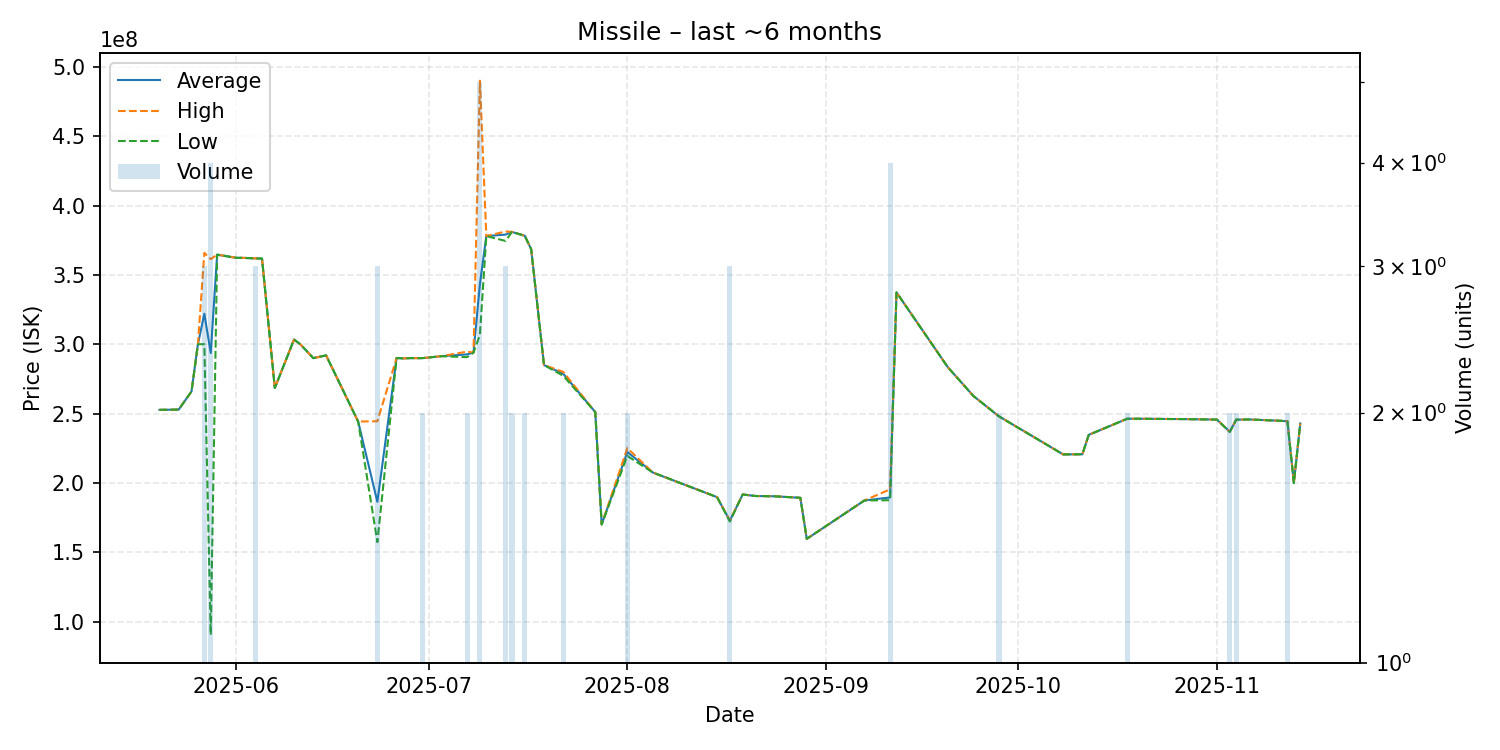

Data behind this chart, as committed beside it:
date, average, highest, lowest, order_count, volume
2025-05-20, 252700000, 252700000, 252700000, 1, 1
2025-05-23, 252900000, 252900000, 252900000, 1, 1
2025-05-25, 266000000, 266000000, 266000000, 1, 1
2025-05-26, 300000000, 300000000, 300000000, 1, 1
2025-05-27, 322000000, 365900000, 300050000, 3, 3
2025-05-28, 293697500, 361400000, 90490000, 4, 4
2025-05-29, 364600000, 364600000, 364600000, 1, 1
2025-06-01, 362300000, 362300000, 362300000, 1, 1
2025-06-02, 362300000, 362300000, 362300000, 1, 1
2025-06-04, 361900000, 361950000, 361850000, 3, 3
2025-06-05, 361800000, 361800000, 361800000, 1, 1
2025-06-07, 268500000, 268500000, 268500000, 1, 1
2025-06-10, 303400000, 303400000, 303400000, 1, 1
2025-06-11, 299900000, 299900000, 299900000, 1, 1
2025-06-13, 290000000, 290000000, 290000000, 1, 1
2025-06-15, 292000000, 292000000, 292000000, 1, 1
2025-06-20, 244300000, 244300000, 244300000, 1, 1
2025-06-23, 186400000, 244500000, 157350000, 3, 3
2025-06-26, 290100000, 290100000, 290100000, 1, 1
2025-06-27, 289800000, 289800000, 289800000, 1, 1
2025-06-28, 290000000, 290000000, 290000000, 1, 1
2025-06-30, 290000000, 290000000, 290000000, 2, 2
2025-07-03, 291400000, 291400000, 291400000, 1, 1
2025-07-07, 292700000, 294700000, 290700000, 2, 2
2025-07-08, 294000000, 294000000, 294000000, 1, 1
2025-07-09, 343380000, 490000000, 306800000, 5, 5
2025-07-10, 378000000, 378000000, 378000000, 1, 1
2025-07-13, 379033333, 381300000, 374500000, 3, 3
2025-07-14, 381000000, 381000000, 381000000, 2, 2
2025-07-16, 378200000, 378200000, 378200000, 2, 2
2025-07-17, 368500000, 368500000, 368500000, 1, 1
2025-07-19, 285000000, 285000000, 285000000, 1, 1
2025-07-22, 278700000, 280100000, 277300000, 2, 2
2025-07-27, 251100000, 251100000, 251100000, 1, 1
2025-07-28, 170100000, 170100000, 170100000, 1, 1
2025-08-01, 222300000, 225100000, 219500000, 2, 2
2025-08-05, 207500000, 207500000, 207500000, 1, 1
2025-08-15, 189800000, 189800000, 189800000, 1, 1
2025-08-17, 172766667, 173050000, 172200000, 3, 3
2025-08-19, 191700000, 191700000, 191700000, 1, 1
2025-08-21, 190600000, 190600000, 190600000, 1, 1
2025-08-24, 190400000, 190400000, 190400000, 1, 1
2025-08-28, 189300000, 189300000, 189300000, 1, 1
2025-08-29, 159700000, 159700000, 159700000, 1, 1
2025-09-07, 187400000, 187400000, 187400000, 1, 1
2025-09-11, 189575000, 195400000, 187600000, 4, 4
2025-09-12, 337400000, 337400000, 337400000, 1, 1
2025-09-20, 283500000, 283500000, 283500000, 1, 1
2025-09-24, 262700000, 262700000, 262700000, 1, 1
2025-09-28, 248000000, 248000000, 248000000, 2, 2
2025-10-08, 220600000, 220600000, 220600000, 1, 1
2025-10-11, 220700000, 220700000, 220700000, 1, 1
2025-10-12, 234700000, 234700000, 234700000, 1, 1
2025-10-18, 246300000, 246300000, 246300000, 2, 2
2025-10-19, 246300000, 246300000, 246300000, 1, 1
2025-10-20, 246300000, 246300000, 246300000, 1, 1
2025-10-25, 246100000, 246100000, 246100000, 1, 1
2025-10-26, 246100000, 246100000, 246100000, 1, 1
2025-11-01, 245700000, 245700000, 245700000, 1, 1
2025-11-03, 236850000, 236900000, 236800000, 2, 2
... 7 more rows
